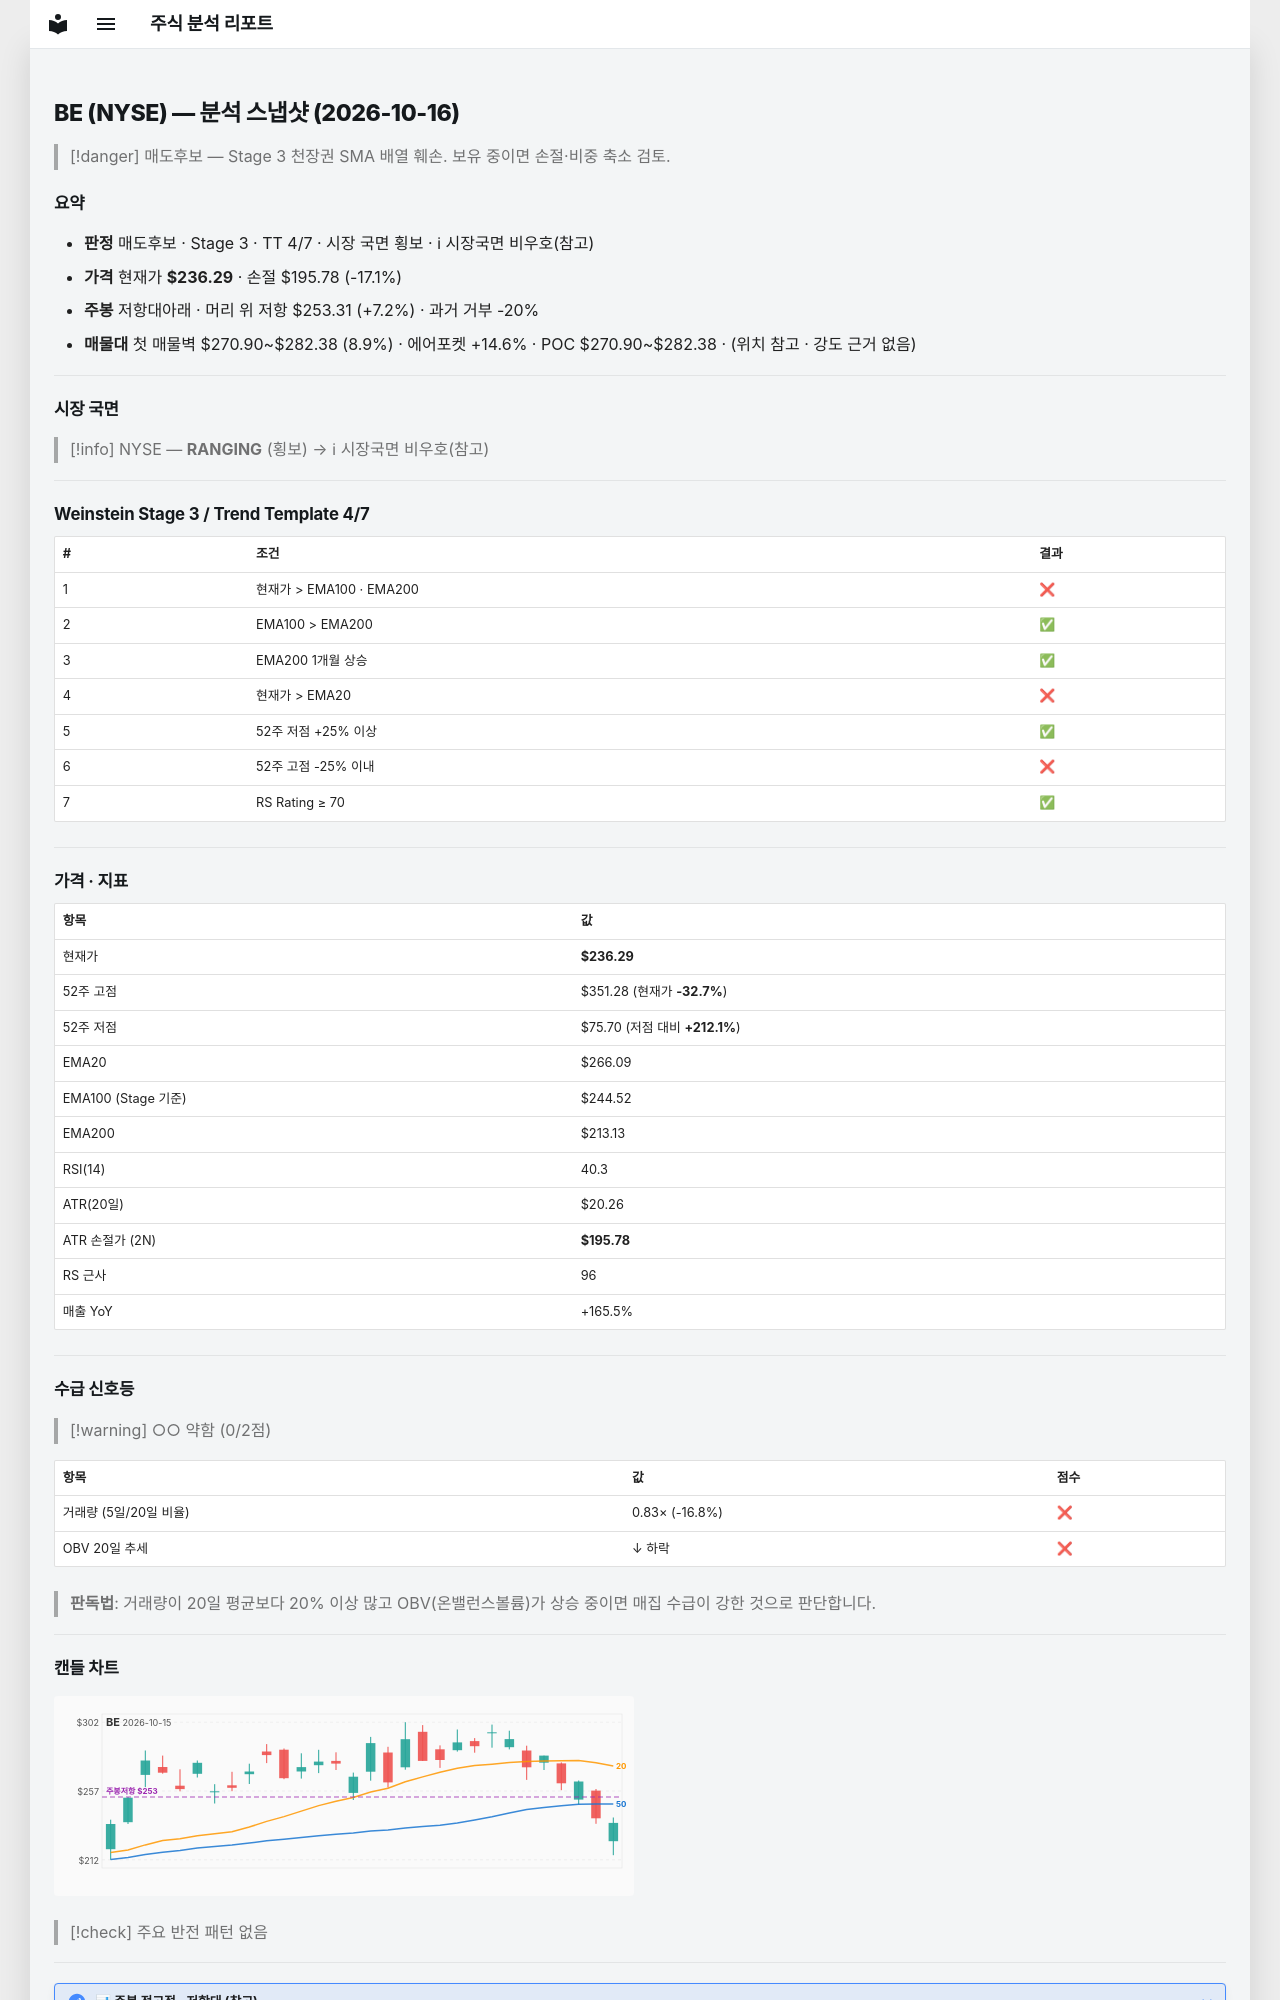

repository: soloandco/stock-reports · page: snapshots/BE-2026-10-16/index.html · generator: mkdocs

---
type: analysis-snapshot
title: BE 분석 스냅샷
ticker: BE
market: NYSE
created: 2026-10-16
updated: 2026-10-16
bar-date: 2026-10-15
verdict: 매도후보
real-rr: 0.42
sma50-gap-pct: -11.2
weekly-position: 저항대아래
weekly-overhead-price: 253.31
weekly-overhead-pct: 7.2
stage: 3
trend-template-score: 4
tt-max: 7
ma-set: ema-20-100-200
price: 236.2899932861328
stop-price: 195.77857751256755
market-regime: RANGING
supply-demand-score: 0/2
supply-demand-label: 약함
status: tracking
tags:
  - stock-agent
  - watchlist
  - BE
  - analysis
related:
  - "[[analysis-template]]"
---

# BE (NYSE) — 분석 스냅샷 (2026-10-16)

> [!danger] 매도후보 — Stage 3 천장권
> SMA 배열 훼손. 보유 중이면 손절·비중 축소 검토.

## 요약

- **판정** 매도후보 · Stage 3 · TT 4/7 · 시장 국면 횡보 · ℹ 시장국면 비우호(참고)
- **가격** 현재가 **$236.29** · 손절 $195.78 (-17.1%)
- **주봉** 저항대아래 · 머리 위 저항 $253.31 (+7.2%) · 과거 거부 -20%
- **매물대** 첫 매물벽 $270.90~$282.38 (8.9%) · 에어포켓 +14.6% · POC $270.90~$282.38 · (위치 참고 · 강도 근거 없음)

---

## 시장 국면

> [!info] NYSE — **RANGING** (횡보) → ℹ 시장국면 비우호(참고)

---

## Weinstein Stage 3 / Trend Template 4/7

| # | 조건 | 결과 |
|---|------|------|
| 1 | 현재가 > EMA100 · EMA200 | ❌ |
| 2 | EMA100 > EMA200 | ✅ |
| 3 | EMA200 1개월 상승 | ✅ |
| 4 | 현재가 > EMA20 | ❌ |
| 5 | 52주 저점 +25% 이상 | ✅ |
| 6 | 52주 고점 -25% 이내 | ❌ |
| 7 | RS Rating ≥ 70 | ✅ |

---

## 가격 · 지표

| 항목 | 값 |
|------|---|
| 현재가 | **$236.29** |
| 52주 고점 | $351.28 (현재가 **-32.7%**) |
| 52주 저점 | $75.70 (저점 대비 **+212.1%**) |
| EMA20 | $266.09 |
| EMA100 (Stage 기준) | $244.52 |
| EMA200 | $213.13 |
| RSI(14) | 40.3 |
| ATR(20일) | $20.26 |
| ATR 손절가 (2N) | **$195.78** |
| RS 근사 | 96 |
| 매출 YoY | +165.5% |

---
## 수급 신호등

> [!warning] ○○ 약함 (0/2점)

| 항목 | 값 | 점수 |
|------|------|------|
| 거래량 (5일/20일 비율) | 0.83× (-16.8%) | ❌ |
| OBV 20일 추세 | ↓ 하락 | ❌ |

> **판독법**: 거래량이 20일 평균보다 20% 이상 많고 OBV(온밸런스볼륨)가 상승 중이면 매집 수급이 강한 것으로 판단합니다.

---
